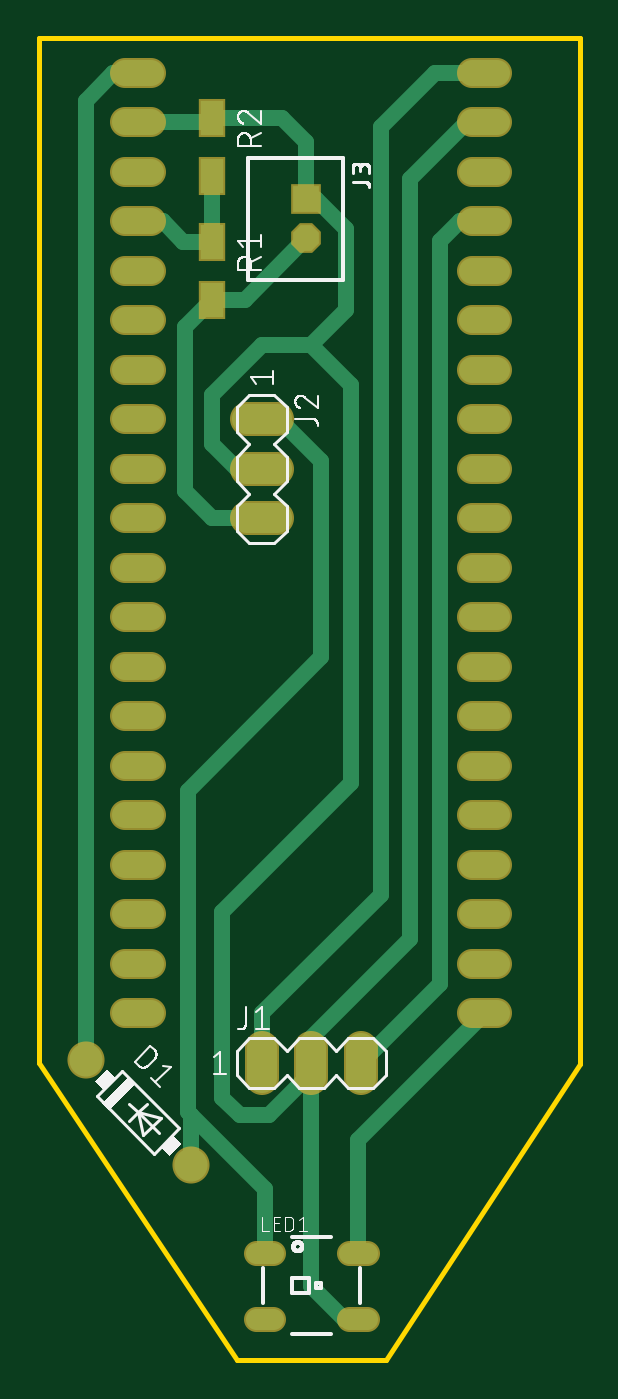
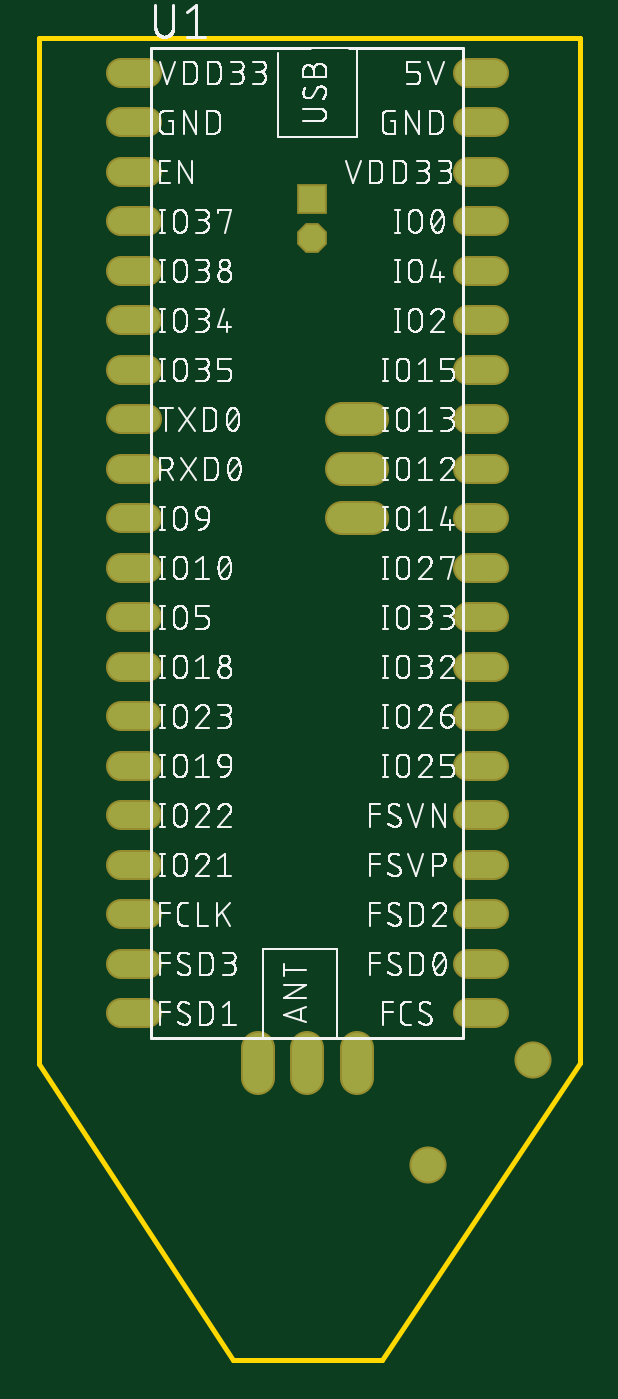
Circuit board: 8 layer files. Board 27.7 x 67.8 mm.
- bottom_copper: copper_bottom.gbr (2108 bytes)
- top_copper: copper_top.gbr (4276 bytes)
- outline: profile.gbr (287 bytes)
- bottom_silk: silkscreen_bottom.gbr (283667 bytes)
- top_silk: silkscreen_top.gbr (22658 bytes)
- bottom_mask: soldermask_bottom.gbr (2112 bytes)
- top_mask: soldermask_top.gbr (2394 bytes)
- paste: solderpaste_top.gbr (430 bytes)

=== bottom_copper: copper_bottom.gbr ===
G04 EAGLE Gerber RS-274X export*
G75*
%MOMM*%
%FSLAX34Y34*%
%LPD*%
%INBottom Copper*%
%IPPOS*%
%AMOC8*
5,1,8,0,0,1.08239X$1,22.5*%
G01*
%ADD10C,1.524000*%
%ADD11C,1.320800*%
%ADD12R,1.320800X1.320800*%
%ADD13P,1.429621X8X22.500000*%
%ADD14C,1.700000*%


D10*
X228600Y246380D02*
X228600Y261620D01*
X254000Y261620D02*
X254000Y246380D01*
X279400Y246380D02*
X279400Y261620D01*
X236220Y584200D02*
X220980Y584200D01*
X220980Y558800D02*
X236220Y558800D01*
X236220Y533400D02*
X220980Y533400D01*
D11*
X336296Y762000D02*
X349504Y762000D01*
X349504Y736600D02*
X336296Y736600D01*
X336296Y711200D02*
X349504Y711200D01*
X349504Y685800D02*
X336296Y685800D01*
X336296Y660400D02*
X349504Y660400D01*
X349504Y635000D02*
X336296Y635000D01*
X336296Y609600D02*
X349504Y609600D01*
X349504Y584200D02*
X336296Y584200D01*
X336296Y558800D02*
X349504Y558800D01*
X349504Y533400D02*
X336296Y533400D01*
X336296Y508000D02*
X349504Y508000D01*
X349504Y482600D02*
X336296Y482600D01*
X336296Y457200D02*
X349504Y457200D01*
X349504Y431800D02*
X336296Y431800D01*
X336296Y406400D02*
X349504Y406400D01*
X349504Y381000D02*
X336296Y381000D01*
X336296Y355600D02*
X349504Y355600D01*
X349504Y330200D02*
X336296Y330200D01*
X336296Y304800D02*
X349504Y304800D01*
X349504Y279400D02*
X336296Y279400D01*
X171704Y279400D02*
X158496Y279400D01*
X158496Y304800D02*
X171704Y304800D01*
X171704Y330200D02*
X158496Y330200D01*
X158496Y355600D02*
X171704Y355600D01*
X171704Y381000D02*
X158496Y381000D01*
X158496Y406400D02*
X171704Y406400D01*
X171704Y431800D02*
X158496Y431800D01*
X158496Y457200D02*
X171704Y457200D01*
X171704Y482600D02*
X158496Y482600D01*
X158496Y508000D02*
X171704Y508000D01*
X171704Y533400D02*
X158496Y533400D01*
X158496Y558800D02*
X171704Y558800D01*
X171704Y584200D02*
X158496Y584200D01*
X158496Y609600D02*
X171704Y609600D01*
X171704Y635000D02*
X158496Y635000D01*
X158496Y660400D02*
X171704Y660400D01*
X171704Y685800D02*
X158496Y685800D01*
X158496Y711200D02*
X171704Y711200D01*
X171704Y736600D02*
X158496Y736600D01*
X158496Y762000D02*
X171704Y762000D01*
D12*
X251460Y697070D03*
D13*
X251460Y677070D03*
D14*
X138159Y255541D03*
X192041Y201659D03*
M02*

=== top_copper: copper_top.gbr ===
G04 EAGLE Gerber RS-274X export*
G75*
%MOMM*%
%FSLAX34Y34*%
%LPD*%
%INTop Copper*%
%IPPOS*%
%AMOC8*
5,1,8,0,0,1.08239X$1,22.5*%
G01*
%ADD10C,1.524000*%
%ADD11C,1.100000*%
%ADD12R,1.200000X1.800000*%
%ADD13C,1.320800*%
%ADD14R,1.320800X1.320800*%
%ADD15P,1.429621X8X22.500000*%
%ADD16C,1.700000*%
%ADD17C,0.812800*%


D10*
X228600Y246380D02*
X228600Y261620D01*
X254000Y261620D02*
X254000Y246380D01*
X279400Y246380D02*
X279400Y261620D01*
X236220Y584200D02*
X220980Y584200D01*
X220980Y558800D02*
X236220Y558800D01*
X236220Y533400D02*
X220980Y533400D01*
D11*
X225500Y156700D02*
X234500Y156700D01*
X234500Y122700D02*
X225500Y122700D01*
X273500Y122700D02*
X282500Y122700D01*
X282500Y156700D02*
X273500Y156700D01*
D12*
X203200Y675390D03*
X203200Y645410D03*
X203200Y738890D03*
X203200Y708910D03*
D13*
X336296Y762000D02*
X349504Y762000D01*
X349504Y736600D02*
X336296Y736600D01*
X336296Y711200D02*
X349504Y711200D01*
X349504Y685800D02*
X336296Y685800D01*
X336296Y660400D02*
X349504Y660400D01*
X349504Y635000D02*
X336296Y635000D01*
X336296Y609600D02*
X349504Y609600D01*
X349504Y584200D02*
X336296Y584200D01*
X336296Y558800D02*
X349504Y558800D01*
X349504Y533400D02*
X336296Y533400D01*
X336296Y508000D02*
X349504Y508000D01*
X349504Y482600D02*
X336296Y482600D01*
X336296Y457200D02*
X349504Y457200D01*
X349504Y431800D02*
X336296Y431800D01*
X336296Y406400D02*
X349504Y406400D01*
X349504Y381000D02*
X336296Y381000D01*
X336296Y355600D02*
X349504Y355600D01*
X349504Y330200D02*
X336296Y330200D01*
X336296Y304800D02*
X349504Y304800D01*
X349504Y279400D02*
X336296Y279400D01*
X171704Y279400D02*
X158496Y279400D01*
X158496Y304800D02*
X171704Y304800D01*
X171704Y330200D02*
X158496Y330200D01*
X158496Y355600D02*
X171704Y355600D01*
X171704Y381000D02*
X158496Y381000D01*
X158496Y406400D02*
X171704Y406400D01*
X171704Y431800D02*
X158496Y431800D01*
X158496Y457200D02*
X171704Y457200D01*
X171704Y482600D02*
X158496Y482600D01*
X158496Y508000D02*
X171704Y508000D01*
X171704Y533400D02*
X158496Y533400D01*
X158496Y558800D02*
X171704Y558800D01*
X171704Y584200D02*
X158496Y584200D01*
X158496Y609600D02*
X171704Y609600D01*
X171704Y635000D02*
X158496Y635000D01*
X158496Y660400D02*
X171704Y660400D01*
X171704Y685800D02*
X158496Y685800D01*
X158496Y711200D02*
X171704Y711200D01*
X171704Y736600D02*
X158496Y736600D01*
X158496Y762000D02*
X171704Y762000D01*
D14*
X251460Y697070D03*
D15*
X251460Y677070D03*
D16*
X138159Y255541D03*
X192041Y201659D03*
D17*
X200910Y736600D02*
X203200Y738890D01*
X200910Y736600D02*
X165100Y736600D01*
X271000Y122700D02*
X278000Y122700D01*
X271000Y122700D02*
X254000Y139700D01*
X254000Y254000D01*
X254000Y266700D01*
X304800Y317500D01*
X304800Y707390D02*
X334010Y736600D01*
X342900Y736600D01*
X304800Y707390D02*
X304800Y317500D01*
X228600Y558800D02*
X215900Y558800D01*
X203200Y571500D01*
X203200Y596900D01*
X228600Y622300D02*
X254000Y622300D01*
X271780Y640080D01*
X228600Y622300D02*
X203200Y596900D01*
X208280Y331470D02*
X208280Y236220D01*
X274320Y601980D02*
X254000Y622300D01*
X274320Y601980D02*
X274320Y397510D01*
X208280Y331470D01*
X254000Y254000D02*
X254000Y248920D01*
X232410Y227330D01*
X217170Y227330D01*
X208280Y236220D01*
X251460Y697070D02*
X256540Y697070D01*
X271780Y681830D01*
X271780Y640080D01*
X251460Y697070D02*
X251460Y726440D01*
X239010Y738890D01*
X203200Y738890D01*
X203200Y533400D02*
X228600Y533400D01*
X203200Y533400D02*
X189230Y547370D01*
X189230Y631440D01*
X203200Y645410D01*
X219800Y645410D02*
X251460Y677070D01*
X219800Y645410D02*
X203200Y645410D01*
X230000Y189100D02*
X230000Y156700D01*
X230000Y189100D02*
X192041Y227059D01*
X228600Y584200D02*
X237490Y584200D01*
X259080Y562610D01*
X259080Y462280D01*
X190500Y393700D01*
X190500Y228600D01*
X192041Y227059D02*
X192041Y201659D01*
X192041Y227059D02*
X190500Y228600D01*
X228600Y254000D02*
X228600Y279400D01*
X289560Y734060D02*
X317500Y762000D01*
X342900Y762000D01*
X289560Y340360D02*
X228600Y279400D01*
X289560Y340360D02*
X289560Y734060D01*
X320040Y294640D02*
X279400Y254000D01*
X320040Y294640D02*
X320040Y675640D01*
X330200Y685800D01*
X342900Y685800D01*
X203200Y675390D02*
X203200Y708910D01*
X203200Y675390D02*
X188210Y675390D01*
X177800Y685800D01*
X165100Y685800D01*
X278000Y214500D02*
X278000Y156700D01*
X278000Y214500D02*
X342900Y279400D01*
X138159Y255541D02*
X138159Y747759D01*
X152400Y762000D01*
X165100Y762000D01*
M02*

=== outline: profile.gbr ===
G04 EAGLE Gerber RS-274X export*
G75*
%MOMM*%
%FSLAX34Y34*%
%LPD*%
%IN*%
%IPPOS*%
%AMOC8*
5,1,8,0,0,1.08239X$1,22.5*%
G01*
%ADD10C,0.254000*%


D10*
X114300Y254000D02*
X215900Y101600D01*
X292100Y101600D01*
X391670Y253240D01*
X391670Y779680D01*
X114300Y779780D01*
X114300Y254000D01*
M02*

=== bottom_silk: silkscreen_bottom.gbr (283667 bytes, source omitted) ===
=== top_silk: silkscreen_top.gbr (22658 bytes, source omitted) ===
=== bottom_mask: soldermask_bottom.gbr ===
G04 EAGLE Gerber RS-274X export*
G75*
%MOMM*%
%FSLAX34Y34*%
%LPD*%
%INSoldermask Bottom*%
%IPPOS*%
%AMOC8*
5,1,8,0,0,1.08239X$1,22.5*%
G01*
%ADD10C,1.727200*%
%ADD11C,1.524000*%
%ADD12R,1.524000X1.524000*%
%ADD13P,1.649562X8X22.500000*%
%ADD14C,1.903200*%


D10*
X228600Y246380D02*
X228600Y261620D01*
X254000Y261620D02*
X254000Y246380D01*
X279400Y246380D02*
X279400Y261620D01*
X236220Y584200D02*
X220980Y584200D01*
X220980Y558800D02*
X236220Y558800D01*
X236220Y533400D02*
X220980Y533400D01*
D11*
X336296Y762000D02*
X349504Y762000D01*
X349504Y736600D02*
X336296Y736600D01*
X336296Y711200D02*
X349504Y711200D01*
X349504Y685800D02*
X336296Y685800D01*
X336296Y660400D02*
X349504Y660400D01*
X349504Y635000D02*
X336296Y635000D01*
X336296Y609600D02*
X349504Y609600D01*
X349504Y584200D02*
X336296Y584200D01*
X336296Y558800D02*
X349504Y558800D01*
X349504Y533400D02*
X336296Y533400D01*
X336296Y508000D02*
X349504Y508000D01*
X349504Y482600D02*
X336296Y482600D01*
X336296Y457200D02*
X349504Y457200D01*
X349504Y431800D02*
X336296Y431800D01*
X336296Y406400D02*
X349504Y406400D01*
X349504Y381000D02*
X336296Y381000D01*
X336296Y355600D02*
X349504Y355600D01*
X349504Y330200D02*
X336296Y330200D01*
X336296Y304800D02*
X349504Y304800D01*
X349504Y279400D02*
X336296Y279400D01*
X171704Y279400D02*
X158496Y279400D01*
X158496Y304800D02*
X171704Y304800D01*
X171704Y330200D02*
X158496Y330200D01*
X158496Y355600D02*
X171704Y355600D01*
X171704Y381000D02*
X158496Y381000D01*
X158496Y406400D02*
X171704Y406400D01*
X171704Y431800D02*
X158496Y431800D01*
X158496Y457200D02*
X171704Y457200D01*
X171704Y482600D02*
X158496Y482600D01*
X158496Y508000D02*
X171704Y508000D01*
X171704Y533400D02*
X158496Y533400D01*
X158496Y558800D02*
X171704Y558800D01*
X171704Y584200D02*
X158496Y584200D01*
X158496Y609600D02*
X171704Y609600D01*
X171704Y635000D02*
X158496Y635000D01*
X158496Y660400D02*
X171704Y660400D01*
X171704Y685800D02*
X158496Y685800D01*
X158496Y711200D02*
X171704Y711200D01*
X171704Y736600D02*
X158496Y736600D01*
X158496Y762000D02*
X171704Y762000D01*
D12*
X251460Y697070D03*
D13*
X251460Y677070D03*
D14*
X138159Y255541D03*
X192041Y201659D03*
M02*

=== top_mask: soldermask_top.gbr ===
G04 EAGLE Gerber RS-274X export*
G75*
%MOMM*%
%FSLAX34Y34*%
%LPD*%
%INSoldermask Top*%
%IPPOS*%
%AMOC8*
5,1,8,0,0,1.08239X$1,22.5*%
G01*
%ADD10C,1.727200*%
%ADD11C,1.303200*%
%ADD12R,1.403200X2.003200*%
%ADD13C,1.524000*%
%ADD14R,1.524000X1.524000*%
%ADD15P,1.649562X8X22.500000*%
%ADD16C,1.903200*%


D10*
X228600Y246380D02*
X228600Y261620D01*
X254000Y261620D02*
X254000Y246380D01*
X279400Y246380D02*
X279400Y261620D01*
X236220Y584200D02*
X220980Y584200D01*
X220980Y558800D02*
X236220Y558800D01*
X236220Y533400D02*
X220980Y533400D01*
D11*
X225500Y156700D02*
X234500Y156700D01*
X234500Y122700D02*
X225500Y122700D01*
X273500Y122700D02*
X282500Y122700D01*
X282500Y156700D02*
X273500Y156700D01*
D12*
X203200Y675390D03*
X203200Y645410D03*
X203200Y738890D03*
X203200Y708910D03*
D13*
X336296Y762000D02*
X349504Y762000D01*
X349504Y736600D02*
X336296Y736600D01*
X336296Y711200D02*
X349504Y711200D01*
X349504Y685800D02*
X336296Y685800D01*
X336296Y660400D02*
X349504Y660400D01*
X349504Y635000D02*
X336296Y635000D01*
X336296Y609600D02*
X349504Y609600D01*
X349504Y584200D02*
X336296Y584200D01*
X336296Y558800D02*
X349504Y558800D01*
X349504Y533400D02*
X336296Y533400D01*
X336296Y508000D02*
X349504Y508000D01*
X349504Y482600D02*
X336296Y482600D01*
X336296Y457200D02*
X349504Y457200D01*
X349504Y431800D02*
X336296Y431800D01*
X336296Y406400D02*
X349504Y406400D01*
X349504Y381000D02*
X336296Y381000D01*
X336296Y355600D02*
X349504Y355600D01*
X349504Y330200D02*
X336296Y330200D01*
X336296Y304800D02*
X349504Y304800D01*
X349504Y279400D02*
X336296Y279400D01*
X171704Y279400D02*
X158496Y279400D01*
X158496Y304800D02*
X171704Y304800D01*
X171704Y330200D02*
X158496Y330200D01*
X158496Y355600D02*
X171704Y355600D01*
X171704Y381000D02*
X158496Y381000D01*
X158496Y406400D02*
X171704Y406400D01*
X171704Y431800D02*
X158496Y431800D01*
X158496Y457200D02*
X171704Y457200D01*
X171704Y482600D02*
X158496Y482600D01*
X158496Y508000D02*
X171704Y508000D01*
X171704Y533400D02*
X158496Y533400D01*
X158496Y558800D02*
X171704Y558800D01*
X171704Y584200D02*
X158496Y584200D01*
X158496Y609600D02*
X171704Y609600D01*
X171704Y635000D02*
X158496Y635000D01*
X158496Y660400D02*
X171704Y660400D01*
X171704Y685800D02*
X158496Y685800D01*
X158496Y711200D02*
X171704Y711200D01*
X171704Y736600D02*
X158496Y736600D01*
X158496Y762000D02*
X171704Y762000D01*
D14*
X251460Y697070D03*
D15*
X251460Y677070D03*
D16*
X138159Y255541D03*
X192041Y201659D03*
M02*

=== paste: solderpaste_top.gbr ===
G04 EAGLE Gerber RS-274X export*
G75*
%MOMM*%
%FSLAX34Y34*%
%LPD*%
%INSolderpaste Top*%
%IPPOS*%
%AMOC8*
5,1,8,0,0,1.08239X$1,22.5*%
G01*
%ADD10C,1.100000*%
%ADD11R,1.200000X1.800000*%


D10*
X225500Y156700D02*
X234500Y156700D01*
X234500Y122700D02*
X225500Y122700D01*
X273500Y122700D02*
X282500Y122700D01*
X282500Y156700D02*
X273500Y156700D01*
D11*
X203200Y675390D03*
X203200Y645410D03*
X203200Y738890D03*
X203200Y708910D03*
M02*

